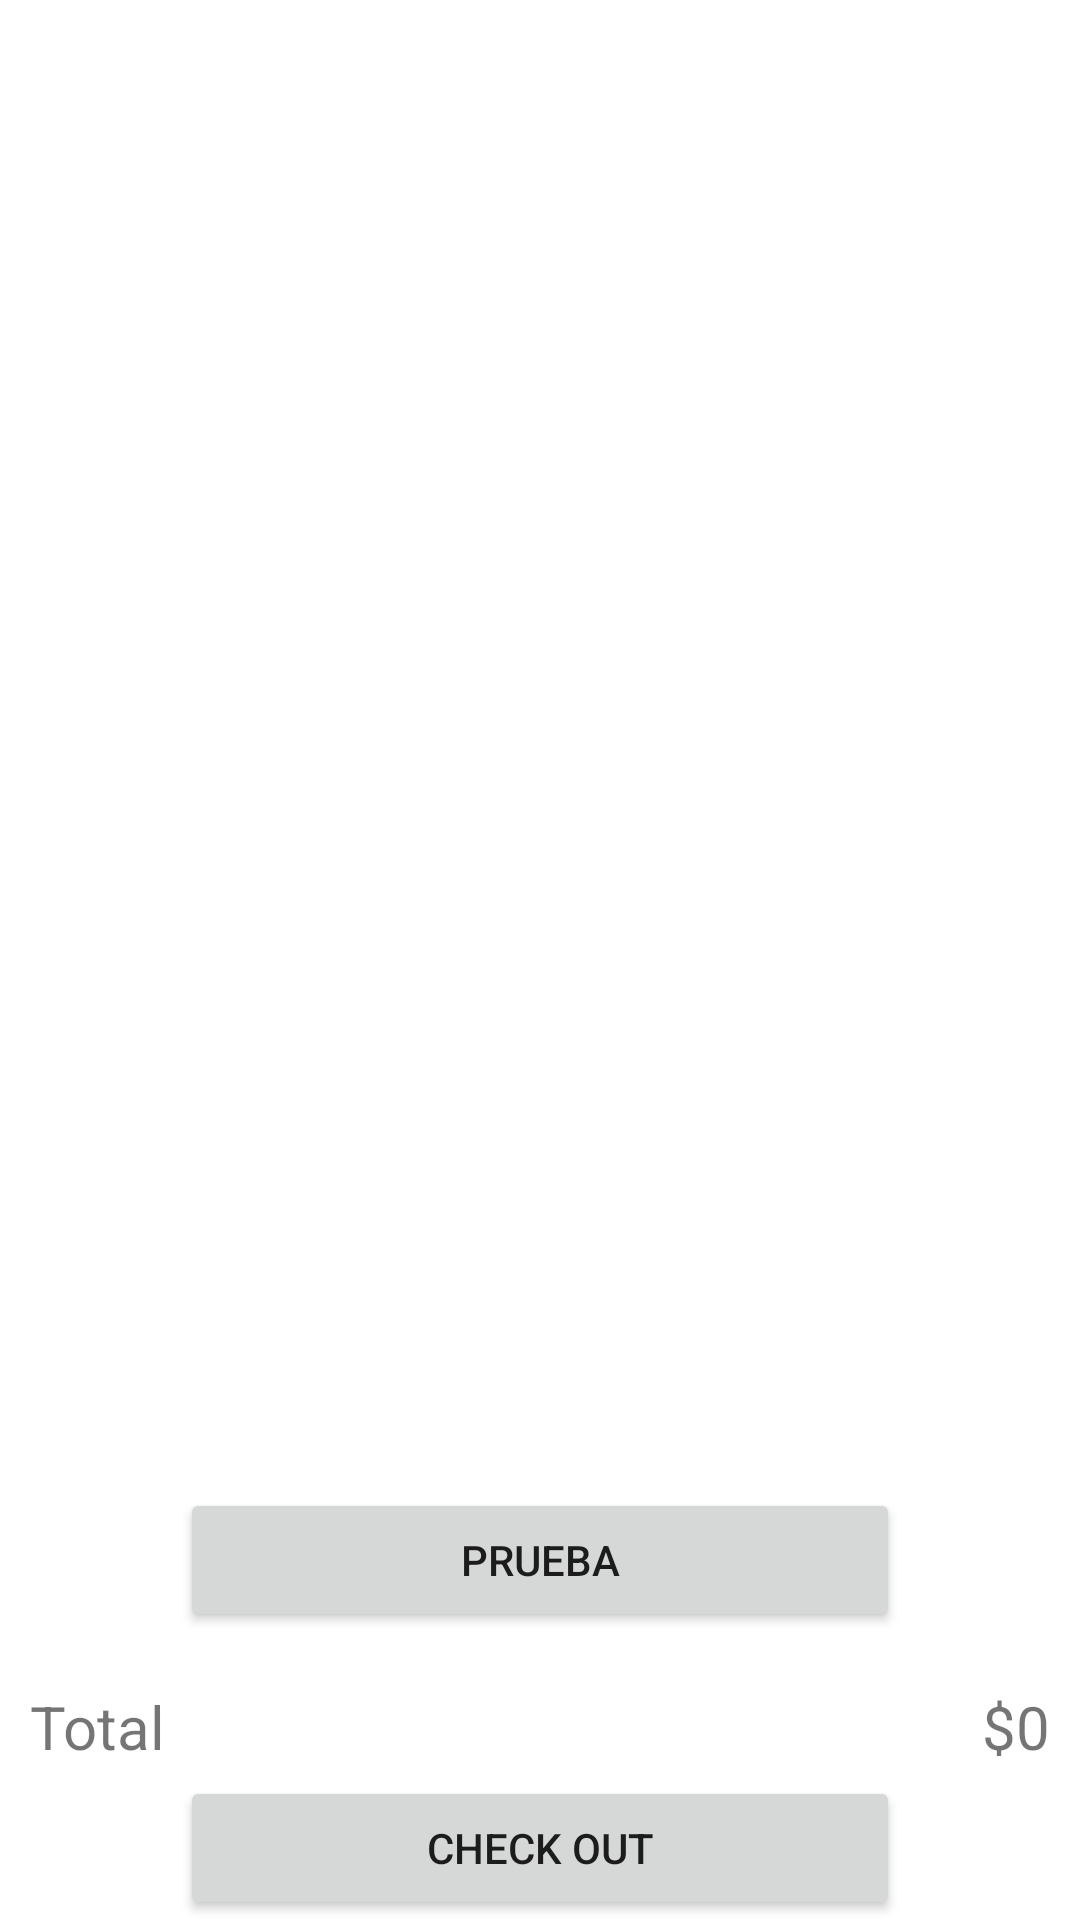

The Android layout XML behind this screen, and the referenced resources:
<!-- AndroidManifest.xml: application theme Theme.Cartshop -->
<!-- res/layout/fragment_cart.xml -->
<?xml version="1.0" encoding="utf-8"?>
<RelativeLayout xmlns:android="http://schemas.android.com/apk/res/android"
    xmlns:tools="http://schemas.android.com/tools"
    android:layout_width="match_parent"
    android:layout_height="match_parent"
    tools:context=".CartFragment">


    <androidx.recyclerview.widget.RecyclerView
        android:layout_width="match_parent"
        android:layout_height="match_parent"
        android:layout_above="@id/buttoncheckout"
        android:id="@+id/recyclerviewcart"/>



    <TextView
        android:layout_width="match_parent"
        android:layout_height="wrap_content"
        android:text="Total"
        android:textSize="20sp"
        android:layout_below="@id/recyclerviewcart"
        android:layout_marginLeft="10dp"/>


    <TextView
        android:layout_width="match_parent"
        android:layout_height="wrap_content"
        android:text="$0"
        android:id="@+id/totalPriceordercart"
        android:gravity="right"
        android:textSize="20sp"
        android:layout_marginRight="10dp"
        android:layout_below="@id/recyclerviewcart" />


    <Button
        android:id="@+id/buttoncheckout"
        android:layout_width="match_parent"
        android:layout_height="wrap_content"
        android:layout_alignParentBottom="true"
        android:layout_marginLeft="60dp"
        android:layout_marginTop="30dp"
        android:layout_marginRight="60dp"
        android:text="Check Out" />

    <Button
        android:id="@+id/btnprueba"
        android:layout_width="match_parent"
        android:layout_height="wrap_content"
        android:layout_alignParentBottom="true"
        android:layout_marginLeft="60dp"
        android:layout_marginTop="30dp"
        android:layout_marginRight="60dp"
        android:layout_marginBottom="96dp"
        android:text="Prueba" />


</RelativeLayout>
<!-- resources referenced by this layout -->
<resources>
  <style name="Theme.Cartshop" parent="Theme.MaterialComponents.DayNight.DarkActionBar">
          
          <item name="colorPrimary">@color/purple_500</item>
          <item name="colorPrimaryVariant">@color/purple_700</item>
          <item name="colorOnPrimary">@color/white</item>
          
          <item name="colorSecondary">@color/teal_200</item>
          <item name="colorSecondaryVariant">@color/teal_700</item>
          <item name="colorOnSecondary">@color/black</item>
          
          <item name="android:statusBarColor" tools:targetApi="l">?attr/colorPrimaryVariant</item>
          
      </style>
  <!-- not gathered from this repository: default colours our renderer supplied (Android Studio template values) -->
  <color name="purple_500">#FF6200EE</color>
  <color name="purple_700">#FF3700B3</color>
  <color name="teal_200">#FF03DAC5</color>
  <color name="teal_700">#FF018786</color>
  <color name="black">#FF000000</color>
  <color name="white">#FFFFFFFF</color>
</resources>
